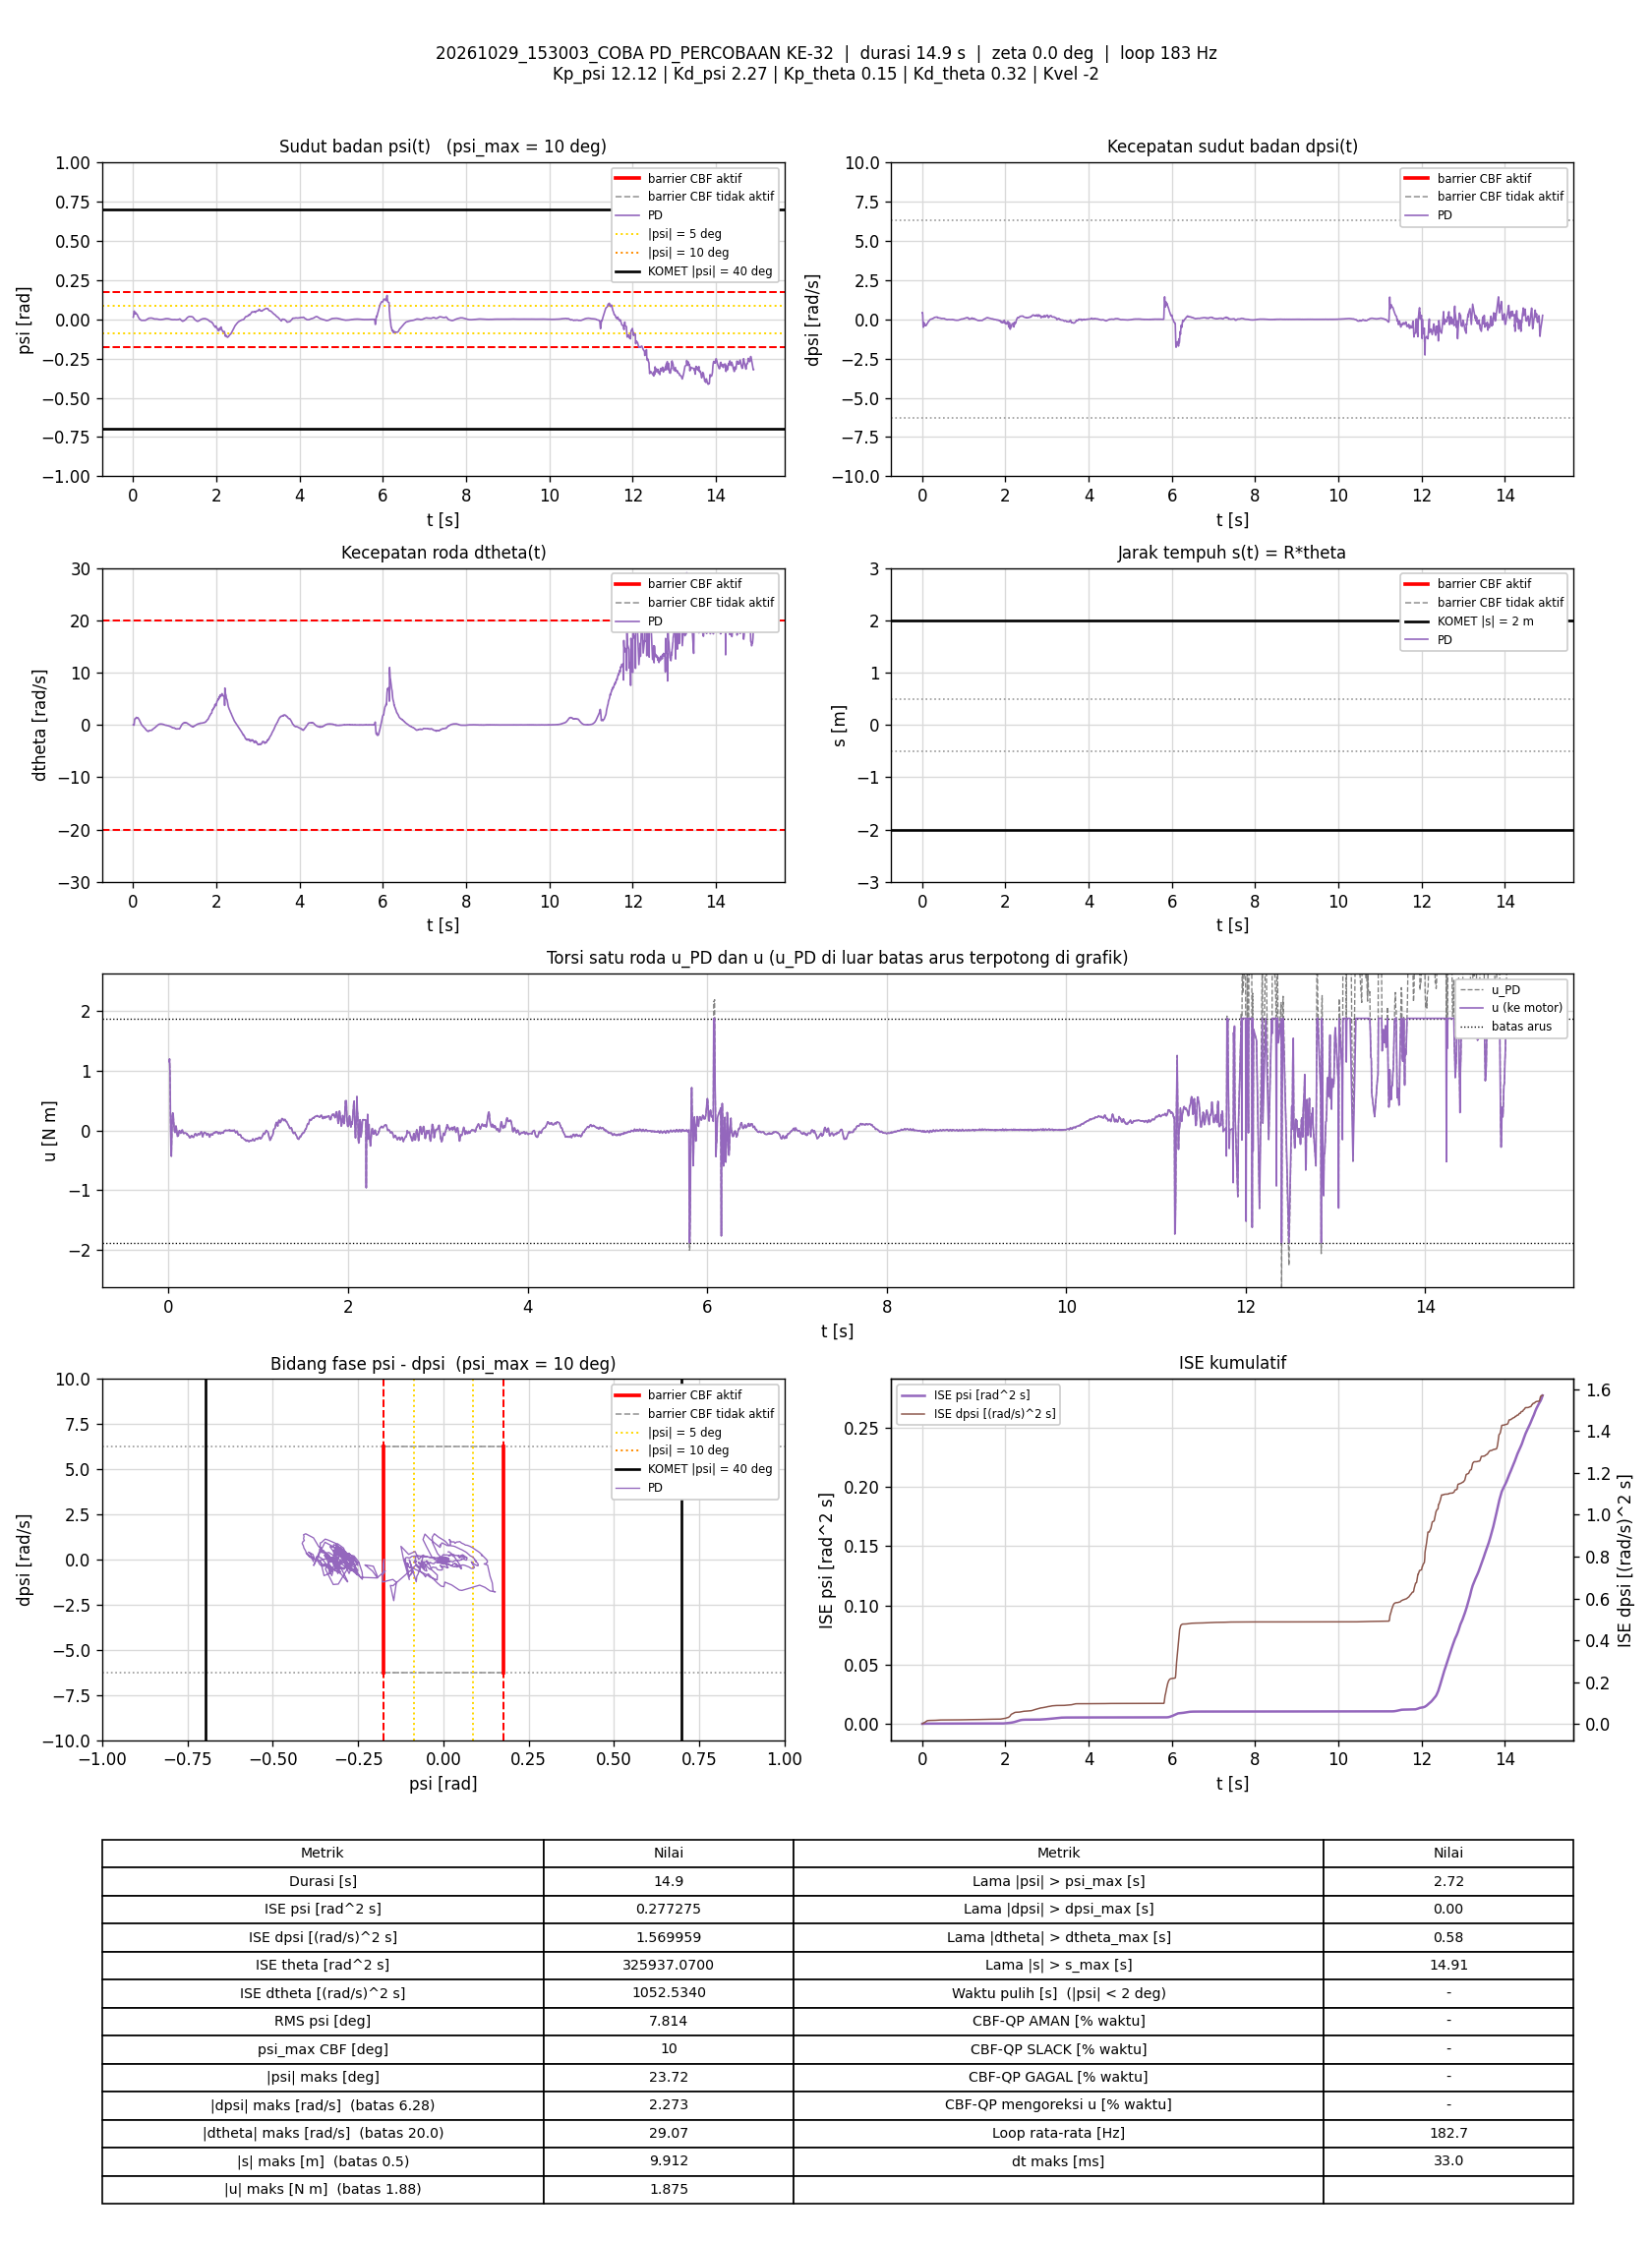

Values plotted in this chart, from the file beside it:
t_s, theta_rad, dtheta_rad_s, psi_rad, dpsi_rad_s, error_theta, error_dtheta, error_psi, error_dpsi, u_PD_Nm, u_Nm, status_cbf, dorong_N, ISE_theta, ISE_dtheta, ISE_psi, ISE_dpsi, Kp_psi, Kd_psi, Kp_theta, Kd_theta, Kvel, Alpha_1, Alpha_2
0.005472, 140.1, 0.02741, 0.01398, 0.4284, -140.1, -0.02741, -0.01398, -0.4284, 1.151, 1.151, -, 0, 107.4, 4.1127064e-06, 1.0690938e-06, 0.001004, 12.12, 2.27, 0.15, 0.32, -2, 7.42, 8.45
0.01044, 140.1, 0.02648, 0.01677, 0.4338, -140.1, -0.02648, -0.01677, -0.4338, 1.197, 1.197, -, 0, 205, 7.5997796e-06, 2.4675744e-06, 0.00194, 12.12, 2.27, 0.15, 0.32, -2, 7.42, 8.45
0.01544, 140.1, 0.006228, 0.02755, 0.2746, -140.1, -0.006228, -0.02755, -0.2746, 0.9593, 0.9593, -, 0, 303, 7.7935416e-06, 6.259996e-06, 0.002317, 12.12, 2.27, 0.15, 0.32, -2, 7.42, 8.45
0.02044, 140.1, -0.06021, 0.04219, -0.1216, -140.1, 0.06021, -0.04219, 0.1216, 0.2161, 0.2161, -, 0, 401.3, 2.593172e-05, 1.5166088e-05, 0.002391, 12.12, 2.27, 0.15, 0.32, -2, 7.42, 8.45
0.02544, 140.1, -0.02158, 0.05189, -0.4043, -140.1, 0.02158, -0.05189, 0.4043, -0.2958, -0.2958, -, 0, 499.4, 2.8258382e-05, 2.8619449e-05, 0.003208, 12.12, 2.27, 0.15, 0.32, -2, 7.42, 8.45
0.03044, 140.2, 0.2967, 0.05252, -0.5118, -140.2, -0.2967, -0.05252, 0.5118, -0.4303, -0.4303, -, 0, 597.6, 0.0004687, 4.2420182e-05, 0.004518, 12.12, 2.27, 0.15, 0.32, -2, 7.42, 8.45
0.03551, 140.2, 0.7538, 0.046, -0.3801, -140.2, -0.7538, -0.046, 0.3801, -0.06404, -0.06404, -, 0, 697.2, 0.003348, 5.3142597e-05, 0.00525, 12.12, 2.27, 0.15, 0.32, -2, 7.42, 8.45
0.04054, 140.2, 1.108, 0.03702, -0.2482, -140.2, -1.108, -0.03702, 0.2482, 0.2398, 0.2398, -, 0, 796, 0.009521, 6.0038673e-05, 0.00556, 12.12, 2.27, 0.15, 0.32, -2, 7.42, 8.45
0.04544, 140.2, 1.175, 0.03351, -0.215, -140.2, -1.175, -0.03351, 0.215, 0.294, 0.294, -, 0, 892.3, 0.01628, 6.5540805e-05, 0.005786, 12.12, 2.27, 0.15, 0.32, -2, 7.42, 8.45
0.05044, 140.2, 1.181, 0.03577, -0.2352, -140.2, -1.181, -0.03577, 0.2352, 0.2776, 0.2776, -, 0, 990.5, 0.02326, 7.1939832e-05, 0.006063, 12.12, 2.27, 0.15, 0.32, -2, 7.42, 8.45
0.05544, 140.2, 1.158, 0.03983, -0.3093, -140.2, -1.158, -0.03983, 0.3093, 0.1511, 0.1511, -, 0, 1089, 0.02996, 7.9874204e-05, 0.006542, 12.12, 2.27, 0.15, 0.32, -2, 7.42, 8.45
0.06139, 140.2, 1.174, 0.04262, -0.3795, -140.2, -1.174, -0.04262, 0.3795, 0.03061, 0.03061, -, 0, 1206, 0.03816, 9.0685455e-05, 0.007399, 12.12, 2.27, 0.15, 0.32, -2, 7.42, 8.45
0.06644, 140.2, 1.249, 0.04111, -0.4038, -140.2, -1.249, -0.04111, 0.4038, -0.01881, -0.01881, -, 0, 1305, 0.04603, 9.9214247e-05, 0.008222, 12.12, 2.27, 0.15, 0.32, -2, 7.42, 8.45
0.07144, 140.2, 1.348, 0.03829, -0.4086, -140.2, -1.348, -0.03829, 0.4086, -0.03199, -0.03199, -, 0, 1403, 0.05512, 0.0001065, 0.009057, 12.12, 2.27, 0.15, 0.32, -2, 7.42, 8.45
0.07644, 140.2, 1.428, 0.0361, -0.3839, -140.2, -1.428, -0.0361, 0.3839, 0.02288, 0.02288, -, 0, 1502, 0.06531, 0.0001131, 0.009793, 12.12, 2.27, 0.15, 0.32, -2, 7.42, 8.45
0.08144, 140.2, 1.423, 0.03466, -0.3528, -140.2, -1.423, -0.03466, 0.3528, 0.07454, 0.07454, -, 0, 1600, 0.07543, 0.0001191, 0.01042, 12.12, 2.27, 0.15, 0.32, -2, 7.42, 8.45
0.08644, 140.2, 1.391, 0.03387, -0.3591, -140.2, -1.391, -0.03387, 0.3591, 0.04039, 0.04039, -, 0, 1698, 0.0851, 0.0001248, 0.01106, 12.12, 2.27, 0.15, 0.32, -2, 7.42, 8.45
0.09156, 140.2, 1.341, 0.03326, -0.3737, -140.2, -1.341, -0.03326, 0.3737, -0.01601, -0.01601, -, 0, 1799, 0.09431, 0.0001305, 0.01178, 12.12, 2.27, 0.15, 0.32, -2, 7.42, 8.45
0.09739, 140.3, 1.308, 0.03174, -0.3973, -140.3, -1.308, -0.03174, 0.3973, -0.09846, -0.09846, -, 0, 1914, 0.1043, 0.0001363, 0.0127, 12.12, 2.27, 0.15, 0.32, -2, 7.42, 8.45
0.1025, 140.3, 1.296, 0.02847, -0.3759, -140.3, -1.296, -0.02847, 0.3759, -0.0936, -0.0936, -, 0, 2014, 0.1128, 0.0001405, 0.01341, 12.12, 2.27, 0.15, 0.32, -2, 7.42, 8.45
0.1086, 140.3, 1.351, 0.02474, -0.3601, -140.3, -1.351, -0.02474, 0.3601, -0.08516, -0.08516, -, 0, 2134, 0.124, 0.0001442, 0.0142, 12.12, 2.27, 0.15, 0.32, -2, 7.42, 8.45
0.1135, 140.3, 1.387, 0.02139, -0.3182, -140.3, -1.387, -0.02139, 0.3182, -0.01925, -0.01925, -, 0, 2232, 0.1335, 0.0001465, 0.01471, 12.12, 2.27, 0.15, 0.32, -2, 7.42, 8.45
0.1185, 140.3, 1.339, 0.01824, -0.2869, -140.3, -1.339, -0.01824, 0.2869, -0.001795, -0.001795, -, 0, 2328, 0.1423, 0.0001481, 0.01511, 12.12, 2.27, 0.15, 0.32, -2, 7.42, 8.45
0.1234, 140.3, 1.267, 0.01599, -0.2658, -140.3, -1.267, -0.01599, 0.2658, -0.004125, -0.004125, -, 0, 2426, 0.1503, 0.0001494, 0.01546, 12.12, 2.27, 0.15, 0.32, -2, 7.42, 8.45
0.1285, 140.3, 1.224, 0.0136, -0.2595, -140.3, -1.224, -0.0136, 0.2595, -0.03255, -0.03255, -, 0, 2525, 0.1579, 0.0001503, 0.0158, 12.12, 2.27, 0.15, 0.32, -2, 7.42, 8.45
0.1334, 140.3, 1.143, 0.01133, -0.242, -140.3, -1.143, -0.01133, 0.242, -0.04622, -0.04622, -, 0, 2623, 0.1644, 0.0001509, 0.01609, 12.12, 2.27, 0.15, 0.32, -2, 7.42, 8.45
0.1386, 140.3, 1.095, 0.008544, -0.2171, -140.3, -1.095, -0.008544, 0.2171, -0.03891, -0.03891, -, 0, 2725, 0.1706, 0.0001513, 0.01634, 12.12, 2.27, 0.15, 0.32, -2, 7.42, 8.45
0.1434, 140.3, 1.059, 0.006029, -0.1826, -140.3, -1.059, -0.006029, 0.1826, -0.002714, -0.002714, -, 0, 2820, 0.176, 0.0001515, 0.0165, 12.12, 2.27, 0.15, 0.32, -2, 7.42, 8.45
0.1485, 140.3, 0.9717, 0.00398, -0.155, -140.3, -0.9717, -0.00398, 0.155, 0.007241, 0.007241, -, 0, 2920, 0.1808, 0.0001516, 0.01662, 12.12, 2.27, 0.15, 0.32, -2, 7.42, 8.45
0.1535, 140.3, 0.8738, 0.002817, -0.1339, -140.3, -0.8738, -0.002817, 0.1339, 0.009929, 0.009929, -, 0, 3018, 0.1846, 0.0001516, 0.01671, 12.12, 2.27, 0.15, 0.32, -2, 7.42, 8.45
0.1584, 140.3, 0.7724, 0.001652, -0.1297, -140.3, -0.7724, -0.001652, 0.1297, -0.02727, -0.02727, -, 0, 3115, 0.1875, 0.0001516, 0.01679, 12.12, 2.27, 0.15, 0.32, -2, 7.42, 8.45
0.1634, 140.3, 0.6814, 0.0004576, -0.1176, -140.3, -0.6814, -0.0004576, 0.1176, -0.04334, -0.04334, -, 0, 3214, 0.1899, 0.0001516, 0.01686, 12.12, 2.27, 0.15, 0.32, -2, 7.42, 8.45
0.1694, 140.3, 0.6134, -0.001214, -0.1025, -140.3, -0.6134, 0.001214, 0.1025, -0.05121, -0.05121, -, 0, 3332, 0.1921, 0.0001516, 0.01693, 12.12, 2.27, 0.15, 0.32, -2, 7.42, 8.45
0.1745, 140.3, 0.5317, -0.002826, -0.0779, -140.3, -0.5317, 0.002826, 0.0779, -0.04094, -0.04094, -, 0, 3432, 0.1935, 0.0001517, 0.01696, 12.12, 2.27, 0.15, 0.32, -2, 7.42, 8.45
0.1794, 140.3, 0.4427, -0.004082, -0.05898, -140.3, -0.4427, 0.004082, 0.05898, -0.04167, -0.04167, -, 0, 3529, 0.1945, 0.0001518, 0.01697, 12.12, 2.27, 0.15, 0.32, -2, 7.42, 8.45
0.1854, 140.3, 0.3476, -0.004923, -0.03953, -140.3, -0.3476, 0.004923, 0.03953, -0.03817, -0.03817, -, 0, 3646, 0.1952, 0.0001519, 0.01698, 12.12, 2.27, 0.15, 0.32, -2, 7.42, 8.45
0.1904, 140.3, 0.2633, -0.005654, -0.02594, -140.3, -0.2633, 0.005654, 0.02594, -0.04315, -0.04315, -, 0, 3745, 0.1956, 0.0001521, 0.01699, 12.12, 2.27, 0.15, 0.32, -2, 7.42, 8.45
0.1955, 140.3, 0.198, -0.006227, -0.01408, -140.3, -0.198, 0.006227, 0.01408, -0.04408, -0.04408, -, 0, 3845, 0.1958, 0.0001523, 0.01699, 12.12, 2.27, 0.15, 0.32, -2, 7.42, 8.45
0.2004, 140.3, 0.105, -0.006753, -0.007416, -140.3, -0.105, 0.006753, 0.007416, -0.06507, -0.06507, -, 0, 3942, 0.1958, 0.0001525, 0.01699, 12.12, 2.27, 0.15, 0.32, -2, 7.42, 8.45
0.2054, 140.3, 0.06228, -0.006887, 0.003375, -140.3, -0.06228, 0.006887, -0.003375, -0.05588, -0.05588, -, 0, 4039, 0.1959, 0.0001527, 0.01699, 12.12, 2.27, 0.15, 0.32, -2, 7.42, 8.45
0.2114, 140.3, -0.02158, -0.007077, 0.008438, -140.3, 0.02158, 0.007077, -0.008438, -0.07353, -0.07353, -, 0, 4158, 0.1959, 0.000153, 0.01699, 12.12, 2.27, 0.15, 0.32, -2, 7.42, 8.45
0.2164, 140.3, -0.07909, -0.006705, 0.0135, -140.3, 0.07909, 0.006705, -0.0135, -0.07593, -0.07593, -, 0, 4257, 0.1959, 0.0001533, 0.01699, 12.12, 2.27, 0.15, 0.32, -2, 7.42, 8.45
0.2224, 140.3, -0.1291, -0.00665, 0.01443, -140.3, 0.1291, 0.00665, -0.01443, -0.08915, -0.08915, -, 0, 4374, 0.196, 0.0001535, 0.01699, 12.12, 2.27, 0.15, 0.32, -2, 7.42, 8.45
0.2275, 140.3, -0.1707, -0.006361, 0.01443, -140.3, 0.1707, 0.006361, -0.01443, -0.09895, -0.09895, -, 0, 4474, 0.1961, 0.0001537, 0.01699, 12.12, 2.27, 0.15, 0.32, -2, 7.42, 8.45
0.2324, 140.3, -0.2416, -0.006259, 0.01417, -140.3, 0.2416, 0.006259, -0.01417, -0.121, -0.121, -, 0, 4572, 0.1964, 0.0001539, 0.01699, 12.12, 2.27, 0.15, 0.32, -2, 7.42, 8.45
0.2375, 140.3, -0.2719, -0.006135, 0.01723, -140.3, 0.2719, 0.006135, -0.01723, -0.1223, -0.1223, -, 0, 4670, 0.1968, 0.0001541, 0.01699, 12.12, 2.27, 0.15, 0.32, -2, 7.42, 8.45
0.2426, 140.3, -0.3136, -0.006364, 0.02496, -140.3, 0.3136, 0.006364, -0.02496, -0.1208, -0.1208, -, 0, 4771, 0.1973, 0.0001543, 0.017, 12.12, 2.27, 0.15, 0.32, -2, 7.42, 8.45
0.2475, 140.3, -0.3336, -0.006579, 0.03895, -140.3, 0.3336, 0.006579, -0.03895, -0.09808, -0.09808, -, 0, 4867, 0.1978, 0.0001545, 0.017, 12.12, 2.27, 0.15, 0.32, -2, 7.42, 8.45
0.2525, 140.3, -0.3725, -0.006873, 0.05041, -140.3, 0.3725, 0.006873, -0.05041, -0.08808, -0.08808, -, 0, 4966, 0.1985, 0.0001548, 0.01702, 12.12, 2.27, 0.15, 0.32, -2, 7.42, 8.45
0.2575, 140.3, -0.4199, -0.006645, 0.0564, -140.3, 0.4199, 0.006645, -0.0564, -0.08687, -0.08687, -, 0, 5064, 0.1994, 0.000155, 0.01703, 12.12, 2.27, 0.15, 0.32, -2, 7.42, 8.45
0.2624, 140.3, -0.4679, -0.006342, 0.05907, -140.3, 0.4679, 0.006342, -0.05907, -0.09251, -0.09251, -, 0, 5162, 0.2005, 0.0001552, 0.01705, 12.12, 2.27, 0.15, 0.32, -2, 7.42, 8.45
0.2674, 140.3, -0.5152, -0.005909, 0.056, -140.3, 0.5152, 0.005909, -0.056, -0.1094, -0.1094, -, 0, 5260, 0.2018, 0.0001554, 0.01707, 12.12, 2.27, 0.15, 0.32, -2, 7.42, 8.45
0.2734, 140.3, -0.5573, -0.00571, 0.05907, -140.3, 0.5573, 0.00571, -0.05907, -0.1135, -0.1135, -, 0, 5377, 0.2037, 0.0001556, 0.01709, 12.12, 2.27, 0.15, 0.32, -2, 7.42, 8.45
0.2785, 140.3, -0.622, -0.005813, 0.06853, -140.3, 0.622, 0.005813, -0.06853, -0.1139, -0.1139, -, 0, 5478, 0.2057, 0.0001557, 0.01711, 12.12, 2.27, 0.15, 0.32, -2, 7.42, 8.45
0.2834, 140.2, -0.6489, -0.006139, 0.08038, -140.2, 0.6489, 0.006139, -0.08038, -0.09959, -0.09959, -, 0, 5575, 0.2077, 0.0001559, 0.01714, 12.12, 2.27, 0.15, 0.32, -2, 7.42, 8.45
0.2884, 140.2, -0.6727, -0.006586, 0.0997, -140.2, 0.6727, 0.006586, -0.0997, -0.06875, -0.06875, -, 0, 5674, 0.21, 0.0001561, 0.01719, 12.12, 2.27, 0.15, 0.32, -2, 7.42, 8.45
0.2934, 140.2, -0.7406, -0.006839, 0.115, -140.2, 0.7406, 0.006839, -0.115, -0.05877, -0.05877, -, 0, 5772, 0.2128, 0.0001564, 0.01726, 12.12, 2.27, 0.15, 0.32, -2, 7.42, 8.45
0.2984, 140.2, -0.7678, -0.006475, 0.12, -140.2, 0.7678, 0.006475, -0.12, -0.05188, -0.05188, -, 0, 5870, 0.2157, 0.0001566, 0.01733, 12.12, 2.27, 0.15, 0.32, -2, 7.42, 8.45
0.3035, 140.2, -0.8423, -0.005696, 0.121, -140.2, 0.8423, 0.005696, -0.121, -0.06387, -0.06387, -, 0, 5970, 0.2193, 0.0001567, 0.01741, 12.12, 2.27, 0.15, 0.32, -2, 7.42, 8.45
0.3085, 140.2, -0.9273, -0.004631, 0.121, -140.2, 0.9273, 0.004631, -0.121, -0.07815, -0.07815, -, 0, 6067, 0.2236, 0.0001568, 0.01748, 12.12, 2.27, 0.15, 0.32, -2, 7.42, 8.45
... 2,664 more rows
